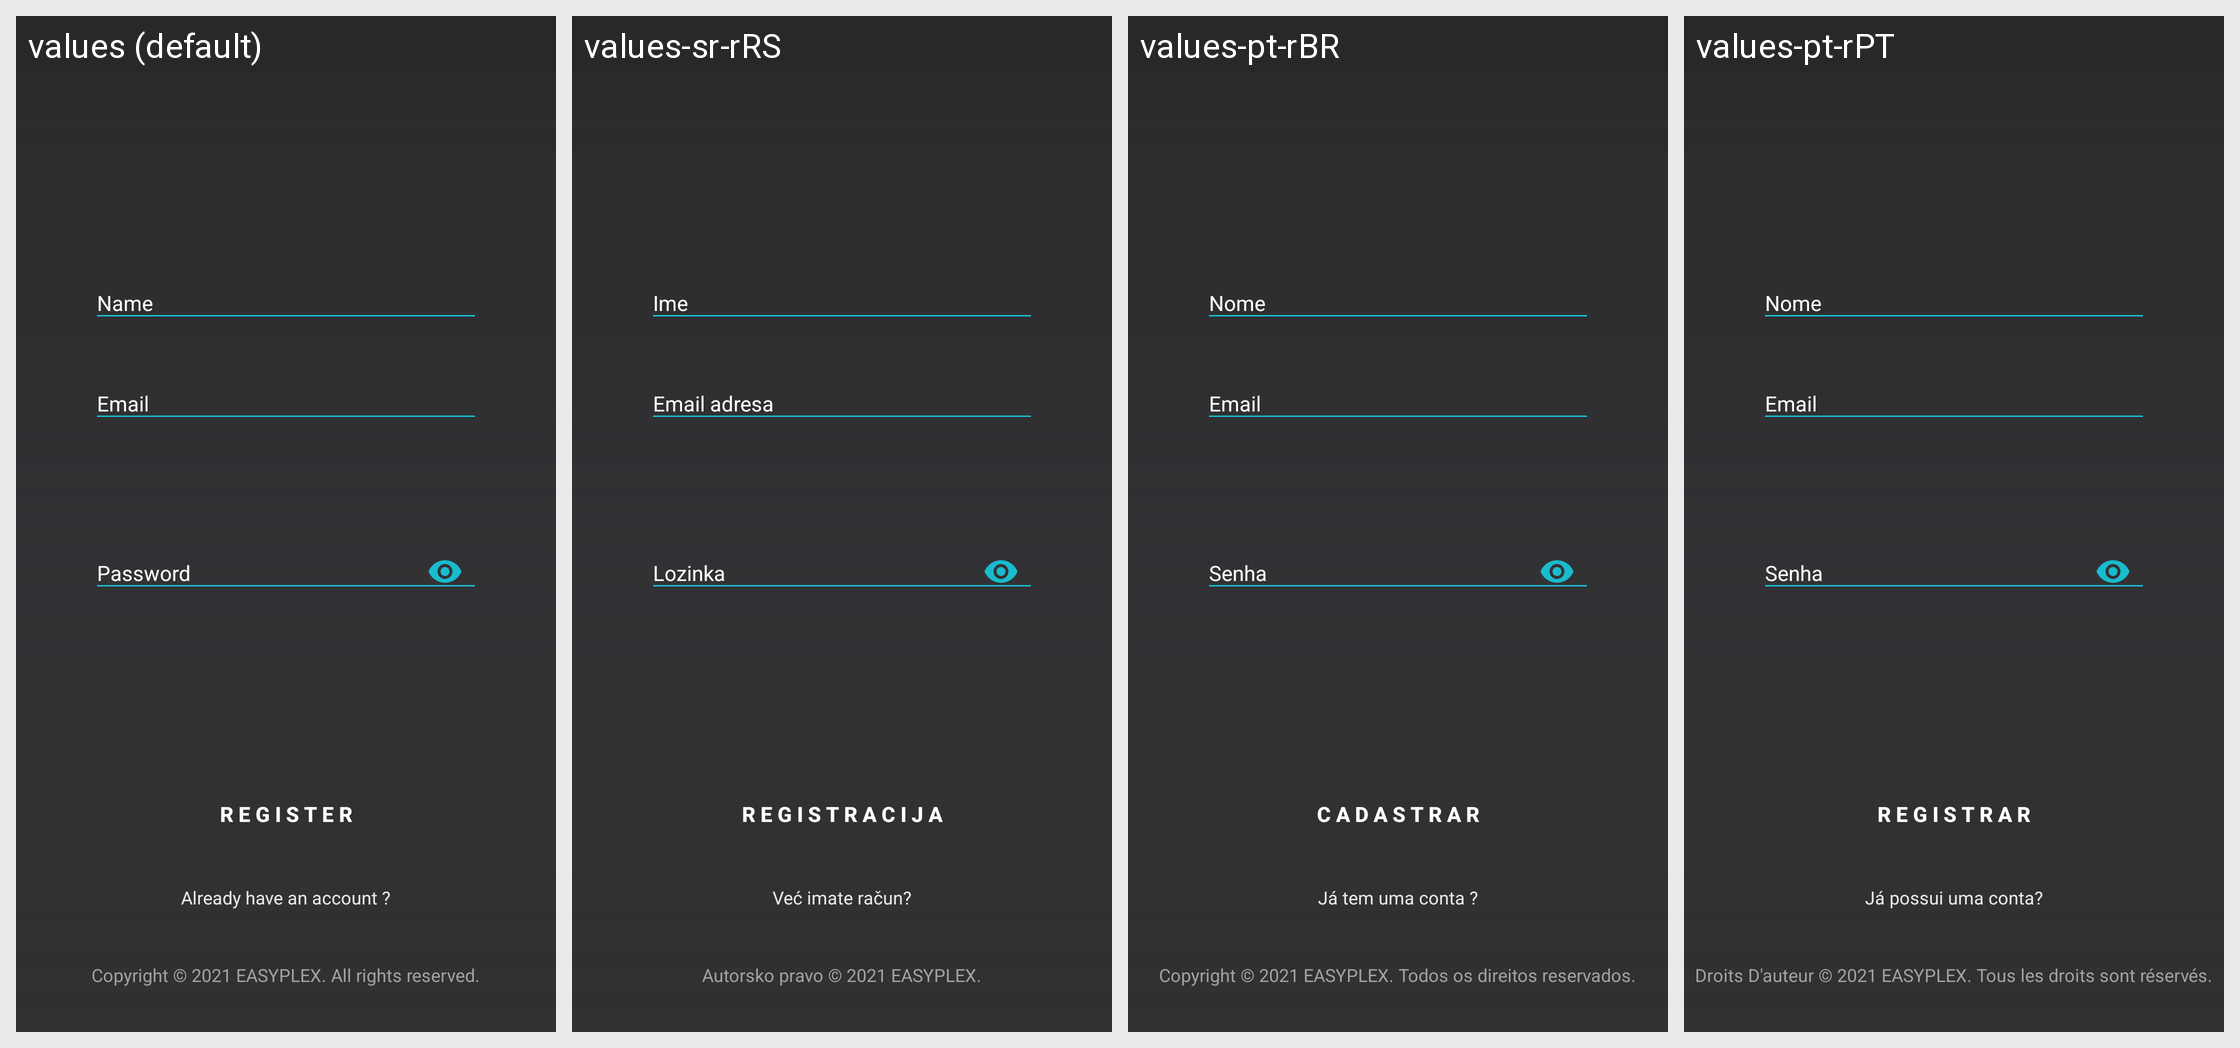

Translations of the strings shown on this Android screen, per locale in the grid:
Android screen res/layout/activity_signup.xml rendered under 4 locales, left to right: values (default), values-sr-rRS, values-pt-rBR, values-pt-rPT. Device: Nexus 5 (rendered at 1080×1920; each locale shown at half size, 540×960, under a caption strip naming it); theme AppTheme.
Other locales in the repository, not shown: values-es-rMX, values-fr-rFR, values-tr-rTR.
Strings drawn on this screen, with the default value and each locale's value (text and hints the layout hard-codes, and strings that could not be matched under every locale, appear in the picture but are not listed):

name
  values: Name
  values-sr-rRS: Ime
  values-pt-rBR: Nome
  values-pt-rPT: Nome

email
  values: Email
  values-sr-rRS: Email adresa
  values-pt-rBR: Email
  values-pt-rPT: Email

password
  values: Password
  values-sr-rRS: Lozinka
  values-pt-rBR: Senha
  values-pt-rPT: Senha

register
  values: R E G I S T E R
  values-sr-rRS: R E G I S T R A C I J A
  values-pt-rBR: C A D A S T R A R
  values-pt-rPT: R E G I S T R A R

already_have_an_account
  values: Already have an account ?
  values-sr-rRS: Već imate račun?
  values-pt-rBR: Já tem uma conta ?
  values-pt-rPT: Já possui uma conta?

copyright
  values: Copyright © 2021 EASYPLEX. All rights reserved.
  values-sr-rRS: Autorsko pravo © 2021 EASYPLEX.
  values-pt-rBR: Copyright © 2021 EASYPLEX. Todos os direitos reservados.
  values-pt-rPT: Droits D'auteur © 2021 EASYPLEX. Tous les droits sont réservés.
